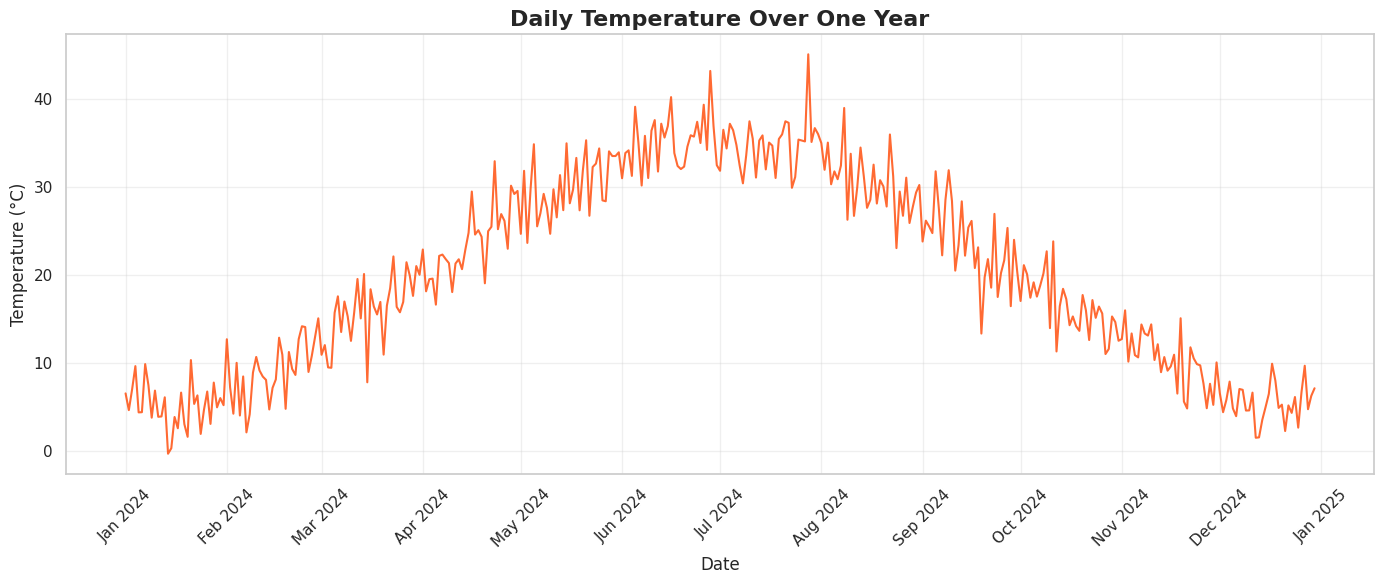
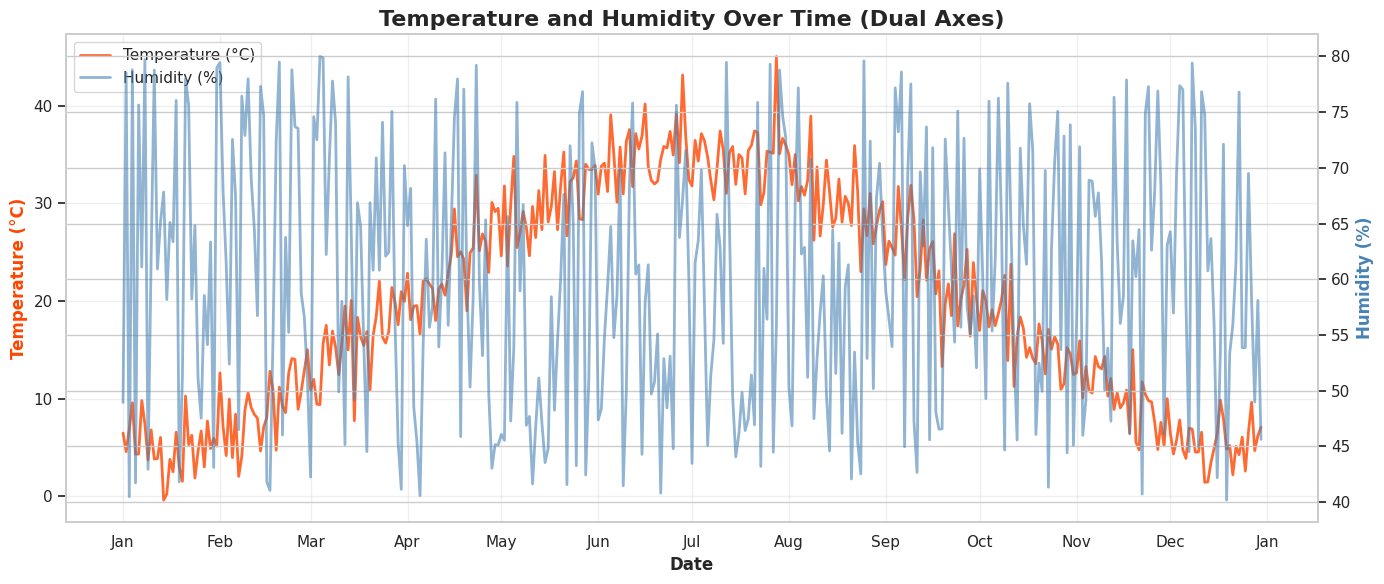
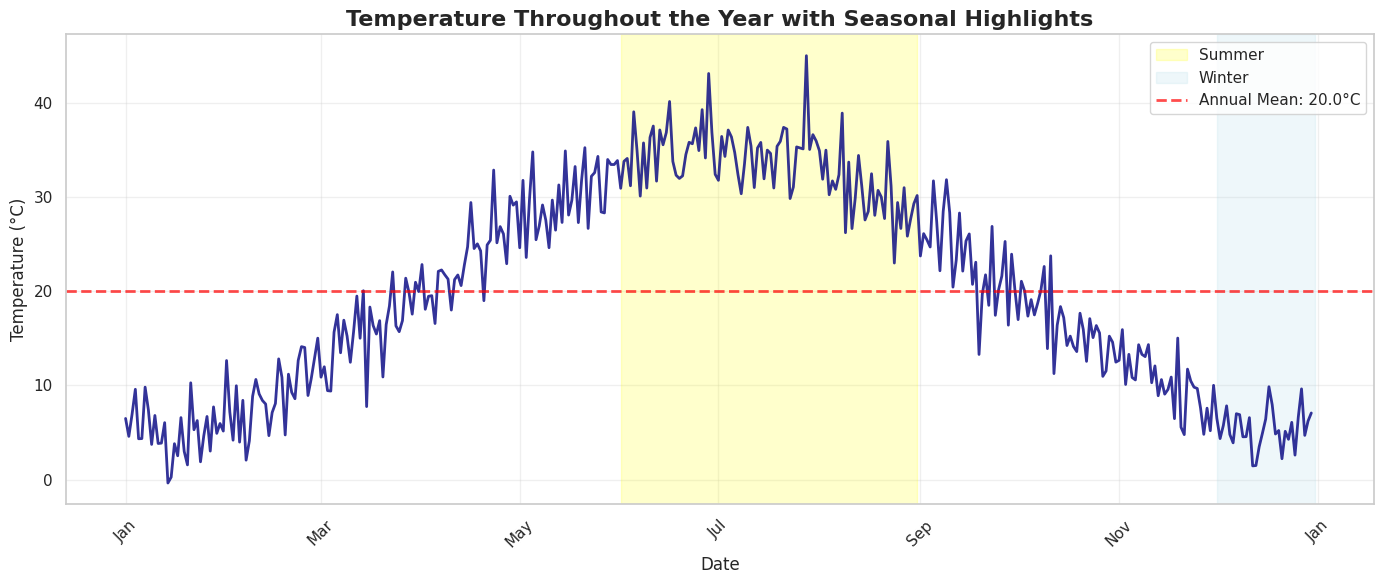

Write Python code to recreate these figures, in order. (Note: this script raises an exception after producing the figures.)
# Import required libraries
%matplotlib inline

import matplotlib.pyplot as plt
import matplotlib.dates as mdates
import seaborn as sns
import numpy as np
import pandas as pd
from datetime import datetime, timedelta
import warnings

# Set style
sns.set_theme(style="whitegrid", context="notebook")
warnings.filterwarnings("ignore")

# Set random seed for reproducibility
np.random.seed(42)

print("Libraries imported successfully!")

# Example 1: Creating datetime objects
# Python datetime
dt = datetime(2024, 1, 15, 14, 30)
print(f"Python datetime: {dt}")
print(f"Type: {type(dt)}")

# Pandas Timestamp
ts = pd.Timestamp("2024-01-15 14:30:00")
print(f"\nPandas Timestamp: {ts}")
print(f"Type: {type(ts)}")

# Date range
date_range = pd.date_range(start="2024-01-01", end="2024-01-10", freq="D")
print(f"\nDate range (10 days):")
print(date_range)

print(f"\nFrequencies available:")
print("  'D' = Daily")
print("  'W' = Weekly")
print("  'M' = Month end")
print("  'H' = Hourly")
print("  'T' or 'min' = Minute")
print("  'S' = Second")

# Example 2: Creating a time series DataFrame
dates = pd.date_range(start="2024-01-01", periods=365, freq="D")

# Simulate daily temperature data with seasonal pattern
day_of_year = np.arange(365)
seasonal_pattern = 15 * np.sin(2 * np.pi * day_of_year / 365 - np.pi / 2) + 20
daily_variation = np.random.normal(0, 3, 365)
temperature = seasonal_pattern + daily_variation

weather_df = pd.DataFrame(
    {"date": dates, "temperature": temperature, "humidity": np.random.uniform(40, 80, 365)}
)

# Set date as index (important for time series!)
weather_df.set_index("date", inplace=True)

print("Weather DataFrame:")
print(weather_df.head(10))
print(f"\nIndex type: {type(weather_df.index)}")
print(f"Frequency: {weather_df.index.freq}")

# Example 3: Parsing dates from strings
# Common date formats
date_strings = [
    "2024-01-15",  # ISO format
    "01/15/2024",  # US format
    "15-01-2024",  # European format
    "January 15, 2024",  # Text format
    "2024-01-15 14:30:00",  # With time
]

print("Parsing different date formats:")
for date_str in date_strings:
    parsed = pd.to_datetime(date_str)
    print(f"{date_str:30} → {parsed}")

# Handling custom formats
custom_format = "15-Jan-2024"
parsed_custom = pd.to_datetime(custom_format, format="%d-%b-%Y")
print(f"\nCustom format: {custom_format} → {parsed_custom}")

# Example 1: Simple time series plot
fig, ax = plt.subplots(figsize=(14, 6))

ax.plot(weather_df.index, weather_df["temperature"], linewidth=1.5, color="orangered", alpha=0.8)

ax.set_title("Daily Temperature Over One Year", fontsize=16, fontweight="bold")
ax.set_xlabel("Date", fontsize=12)
ax.set_ylabel("Temperature (°C)", fontsize=12)
ax.grid(True, alpha=0.3)

# Format x-axis dates
ax.xaxis.set_major_formatter(mdates.DateFormatter("%b %Y"))
ax.xaxis.set_major_locator(mdates.MonthLocator(interval=1))
plt.xticks(rotation=45)

plt.tight_layout()
plt.show()

print("Notice the seasonal pattern - warmer in summer, cooler in winter")

# Example 2: Multiple time series on same plot
fig, ax = plt.subplots(figsize=(14, 6))

# Plot temperature
ax.plot(
    weather_df.index,
    weather_df["temperature"],
    linewidth=2,
    color="orangered",
    label="Temperature (°C)",
    alpha=0.8,
)

# Create second y-axis for humidity
ax2 = ax.twinx()
ax2.plot(
    weather_df.index,
    weather_df["humidity"],
    linewidth=2,
    color="steelblue",
    label="Humidity (%)",
    alpha=0.6,
)

# Customize axes
ax.set_xlabel("Date", fontsize=12, fontweight="bold")
ax.set_ylabel("Temperature (°C)", fontsize=12, color="orangered", fontweight="bold")
ax2.set_ylabel("Humidity (%)", fontsize=12, color="steelblue", fontweight="bold")

ax.set_title("Temperature and Humidity Over Time (Dual Axes)", fontsize=16, fontweight="bold")

# Format dates
ax.xaxis.set_major_formatter(mdates.DateFormatter("%b"))
ax.xaxis.set_major_locator(mdates.MonthLocator(interval=1))
plt.xticks(rotation=45)

# Combine legends
lines1, labels1 = ax.get_legend_handles_labels()
lines2, labels2 = ax2.get_legend_handles_labels()
ax.legend(lines1 + lines2, labels1 + labels2, loc="upper left", fontsize=11)

ax.grid(True, alpha=0.3)
plt.tight_layout()
plt.show()

print("Dual axes allow comparing variables with different scales!")

# Example 3: Highlighting specific periods
fig, ax = plt.subplots(figsize=(14, 6))

ax.plot(weather_df.index, weather_df["temperature"], linewidth=2, color="navy", alpha=0.8)

# Highlight summer months (June-August)
summer_start = pd.Timestamp("2024-06-01")
summer_end = pd.Timestamp("2024-08-31")
ax.axvspan(summer_start, summer_end, alpha=0.2, color="yellow", label="Summer")

# Highlight winter months (December-February)
winter_start = pd.Timestamp("2024-12-01")
winter_end = pd.Timestamp("2024-12-31")
ax.axvspan(winter_start, winter_end, alpha=0.2, color="lightblue", label="Winter")

# Add mean line
mean_temp = weather_df["temperature"].mean()
ax.axhline(
    y=mean_temp,
    color="red",
    linestyle="--",
    linewidth=2,
    label=f"Annual Mean: {mean_temp:.1f}°C",
    alpha=0.7,
)

ax.set_title(
    "Temperature Throughout the Year with Seasonal Highlights", fontsize=16, fontweight="bold"
)
ax.set_xlabel("Date", fontsize=12)
ax.set_ylabel("Temperature (°C)", fontsize=12)
ax.legend(loc="upper right", fontsize=11)
ax.grid(True, alpha=0.3)

# Format dates
ax.xaxis.set_major_formatter(mdates.DateFormatter("%b"))
plt.xticks(rotation=45)

plt.tight_layout()
plt.show()

# Example 1: Resampling to different frequencies
# Weekly averages
weekly_avg = weather_df["temperature"].resample("W").mean()

# Monthly averages
monthly_avg = weather_df["temperature"].resample("M").mean()

fig, axes = plt.subplots(3, 1, figsize=(14, 12))

# Daily data
axes[0].plot(weather_df.index, weather_df["temperature"], linewidth=1, color="gray", alpha=0.5)
axes[0].set_title("Daily Temperature", fontsize=14, fontweight="bold")
axes[0].set_ylabel("Temperature (°C)", fontsize=11)
axes[0].grid(True, alpha=0.3)

# Weekly averages
axes[1].plot(weekly_avg.index, weekly_avg, linewidth=2, color="blue", marker="o", markersize=4)
axes[1].set_title("Weekly Average Temperature", fontsize=14, fontweight="bold")
axes[1].set_ylabel("Temperature (°C)", fontsize=11)
axes[1].grid(True, alpha=0.3)

# Monthly averages
axes[2].plot(monthly_avg.index, monthly_avg, linewidth=2.5, color="red", marker="s", markersize=6)
axes[2].set_title("Monthly Average Temperature", fontsize=14, fontweight="bold")
axes[2].set_xlabel("Date", fontsize=11)
axes[2].set_ylabel("Temperature (°C)", fontsize=11)
axes[2].grid(True, alpha=0.3)

# Format dates for all subplots
for ax in axes:
    ax.xaxis.set_major_formatter(mdates.DateFormatter("%b"))
    plt.setp(ax.xaxis.get_majorticklabels(), rotation=45)

fig.suptitle("Temperature at Different Time Scales", fontsize=16, fontweight="bold", y=0.995)
plt.tight_layout()
plt.show()

print("Resampling reveals different patterns at different time scales")

# Example 2: Different aggregation functions
monthly_stats = (
    weather_df["temperature"]
    .resample("M")
    .agg([("mean", "mean"), ("min", "min"), ("max", "max"), ("std", "std")])
)

fig, ax = plt.subplots(figsize=(14, 7))

# Plot mean with error band (std)
ax.plot(
    monthly_stats.index,
    monthly_stats["mean"],
    linewidth=2.5,
    color="navy",
    label="Mean",
    marker="o",
    markersize=7,
)

# Add error band (±1 std)
ax.fill_between(
    monthly_stats.index,
    monthly_stats["mean"] - monthly_stats["std"],
    monthly_stats["mean"] + monthly_stats["std"],
    alpha=0.3,
    color="navy",
    label="±1 Std Dev",
)

# Plot min and max
ax.plot(
    monthly_stats.index,
    monthly_stats["min"],
    linewidth=1.5,
    color="blue",
    linestyle="--",
    label="Min",
    marker="v",
    markersize=5,
)
ax.plot(
    monthly_stats.index,
    monthly_stats["max"],
    linewidth=1.5,
    color="red",
    linestyle="--",
    label="Max",
    marker="^",
    markersize=5,
)

ax.set_title("Monthly Temperature Statistics", fontsize=16, fontweight="bold")
ax.set_xlabel("Month", fontsize=12)
ax.set_ylabel("Temperature (°C)", fontsize=12)
ax.legend(loc="upper left", fontsize=11)
ax.grid(True, alpha=0.3)

ax.xaxis.set_major_formatter(mdates.DateFormatter("%b"))
plt.xticks(rotation=45)

plt.tight_layout()
plt.show()

# Example 1: Moving averages with different window sizes
# Calculate rolling means
roll_7 = weather_df["temperature"].rolling(window=7).mean()
roll_30 = weather_df["temperature"].rolling(window=30).mean()
roll_90 = weather_df["temperature"].rolling(window=90).mean()

fig, ax = plt.subplots(figsize=(14, 7))

# Original data
ax.plot(
    weather_df.index,
    weather_df["temperature"],
    linewidth=0.8,
    color="gray",
    alpha=0.4,
    label="Daily Temperature",
)

# Moving averages
ax.plot(roll_7.index, roll_7, linewidth=1.5, color="blue", label="7-day MA", alpha=0.8)
ax.plot(roll_30.index, roll_30, linewidth=2, color="green", label="30-day MA", alpha=0.8)
ax.plot(roll_90.index, roll_90, linewidth=2.5, color="red", label="90-day MA", alpha=0.8)

ax.set_title("Temperature with Moving Averages", fontsize=16, fontweight="bold")
ax.set_xlabel("Date", fontsize=12)
ax.set_ylabel("Temperature (°C)", fontsize=12)
ax.legend(loc="upper left", fontsize=11)
ax.grid(True, alpha=0.3)

ax.xaxis.set_major_formatter(mdates.DateFormatter("%b"))
plt.xticks(rotation=45)

plt.tight_layout()
plt.show()

print("Longer windows = smoother curves, but more lag")
print("Shorter windows = more responsive to changes, but noisier")

# Example 2: Rolling statistics
window = 30

rolling_mean = weather_df["temperature"].rolling(window=window).mean()
rolling_std = weather_df["temperature"].rolling(window=window).std()
rolling_min = weather_df["temperature"].rolling(window=window).min()
rolling_max = weather_df["temperature"].rolling(window=window).max()

fig, ax = plt.subplots(figsize=(14, 7))

# Plot mean
ax.plot(rolling_mean.index, rolling_mean, linewidth=2.5, color="navy", label="30-day Mean")

# Plot confidence band (mean ± 2*std)
ax.fill_between(
    rolling_mean.index,
    rolling_mean - 2 * rolling_std,
    rolling_mean + 2 * rolling_std,
    alpha=0.2,
    color="navy",
    label="±2 Std Dev (95% CI)",
)

# Plot rolling min/max
ax.plot(
    rolling_min.index, rolling_min, linewidth=1, color="blue", linestyle=":", label="30-day Min"
)
ax.plot(rolling_max.index, rolling_max, linewidth=1, color="red", linestyle=":", label="30-day Max")

ax.set_title("30-Day Rolling Statistics", fontsize=16, fontweight="bold")
ax.set_xlabel("Date", fontsize=12)
ax.set_ylabel("Temperature (°C)", fontsize=12)
ax.legend(loc="upper left", fontsize=11)
ax.grid(True, alpha=0.3)

ax.xaxis.set_major_formatter(mdates.DateFormatter("%b"))
plt.xticks(rotation=45)

plt.tight_layout()
plt.show()

# Create synthetic stock data
dates = pd.date_range(start="2023-01-01", end="2024-12-31", freq="D")

# Simulate stock price with random walk
np.random.seed(42)
returns = np.random.normal(0.0005, 0.02, len(dates))
price = 100 * np.exp(np.cumsum(returns))

# Create volume data
volume = np.random.lognormal(15, 0.5, len(dates))

stock_df = pd.DataFrame({"date": dates, "price": price, "volume": volume})
stock_df.set_index("date", inplace=True)

print("Stock data created:")
print(stock_df.head())
print(f"\nDate range: {stock_df.index.min()} to {stock_df.index.max()}")
print(f"Price range: ${stock_df['price'].min():.2f} to ${stock_df['price'].max():.2f}")

# Example 1: Stock price with volume
fig, (ax1, ax2) = plt.subplots(2, 1, figsize=(14, 10), gridspec_kw={"height_ratios": [3, 1]})

# Price plot
ax1.plot(stock_df.index, stock_df["price"], linewidth=1.5, color="darkblue", label="Stock Price")

# Add moving averages
ma_50 = stock_df["price"].rolling(window=50).mean()
ma_200 = stock_df["price"].rolling(window=200).mean()

ax1.plot(ma_50.index, ma_50, linewidth=2, color="orange", label="50-day MA", alpha=0.8)
ax1.plot(ma_200.index, ma_200, linewidth=2, color="red", label="200-day MA", alpha=0.8)

ax1.set_title("Stock Price with Moving Averages and Volume", fontsize=16, fontweight="bold")
ax1.set_ylabel("Price ($)", fontsize=12, fontweight="bold")
ax1.legend(loc="upper left", fontsize=11)
ax1.grid(True, alpha=0.3)

# Volume bars
ax2.bar(stock_df.index, stock_df["volume"], width=1, color="steelblue", alpha=0.6)
ax2.set_ylabel("Volume", fontsize=12, fontweight="bold")
ax2.set_xlabel("Date", fontsize=12, fontweight="bold")
ax2.grid(True, alpha=0.3, axis="y")

# Format dates
for ax in [ax1, ax2]:
    ax.xaxis.set_major_formatter(mdates.DateFormatter("%b %Y"))
    ax.xaxis.set_major_locator(mdates.MonthLocator(interval=3))
    plt.setp(ax.xaxis.get_majorticklabels(), rotation=45)

plt.tight_layout()
plt.show()

print("Technical analysis insights:")
print("- Price above 50-day MA = Short-term bullish")
print("- Price above 200-day MA = Long-term bullish")
print("- Golden cross (50 crosses above 200) = Strong buy signal")

# Example 2: Returns and volatility
# Calculate daily returns
stock_df["returns"] = stock_df["price"].pct_change() * 100  # percentage

# Calculate rolling volatility (30-day)
stock_df["volatility"] = stock_df["returns"].rolling(window=30).std()

fig, axes = plt.subplots(3, 1, figsize=(14, 12))

# Price
axes[0].plot(stock_df.index, stock_df["price"], linewidth=1.5, color="navy")
axes[0].set_title("Stock Price", fontsize=14, fontweight="bold")
axes[0].set_ylabel("Price ($)", fontsize=11)
axes[0].grid(True, alpha=0.3)

# Daily returns
colors = ["green" if x > 0 else "red" for x in stock_df["returns"]]
axes[1].bar(stock_df.index, stock_df["returns"], color=colors, alpha=0.6, width=1)
axes[1].axhline(y=0, color="black", linewidth=0.8)
axes[1].set_title("Daily Returns", fontsize=14, fontweight="bold")
axes[1].set_ylabel("Returns (%)", fontsize=11)
axes[1].grid(True, alpha=0.3)

# Volatility
axes[2].plot(stock_df.index, stock_df["volatility"], linewidth=2, color="purple")
axes[2].fill_between(stock_df.index, stock_df["volatility"], alpha=0.3, color="purple")
axes[2].set_title("30-Day Rolling Volatility", fontsize=14, fontweight="bold")
axes[2].set_ylabel("Volatility (%)", fontsize=11)
axes[2].set_xlabel("Date", fontsize=11)
axes[2].grid(True, alpha=0.3)

# Format dates
for ax in axes:
    ax.xaxis.set_major_formatter(mdates.DateFormatter("%b %Y"))
    ax.xaxis.set_major_locator(mdates.MonthLocator(interval=3))
    plt.setp(ax.xaxis.get_majorticklabels(), rotation=45)

fig.suptitle(
    "Stock Analysis: Price, Returns, and Volatility", fontsize=16, fontweight="bold", y=0.995
)
plt.tight_layout()
plt.show()

print(f"Average daily return: {stock_df['returns'].mean():.3f}%")
print(f"Average volatility: {stock_df['volatility'].mean():.3f}%")
print(f"Best day: {stock_df['returns'].max():.2f}%")
print(f"Worst day: {stock_df['returns'].min():.2f}%")

# Create multiple stock data
np.random.seed(42)
dates = pd.date_range(start="2023-01-01", end="2024-12-31", freq="D")

# Simulate 4 different stocks
stocks = {}
for stock, (drift, vol) in [
    ("TechCo", (0.001, 0.025)),
    ("FinanceCorp", (0.0005, 0.015)),
    ("EnergyCo", (0.0003, 0.03)),
    ("RetailInc", (0.0007, 0.02)),
]:
    returns = np.random.normal(drift, vol, len(dates))
    stocks[stock] = 100 * np.exp(np.cumsum(returns))

multi_stock_df = pd.DataFrame(stocks, index=dates)

print("Multiple stocks data:")
print(multi_stock_df.head())

# Example 1: Multiple lines on same plot
fig, ax = plt.subplots(figsize=(14, 7))

colors = ["blue", "red", "green", "purple"]
for (stock, data), color in zip(multi_stock_df.items(), colors):
    ax.plot(multi_stock_df.index, data, linewidth=2, label=stock, color=color, alpha=0.8)

ax.set_title("Stock Prices Comparison (Absolute Values)", fontsize=16, fontweight="bold")
ax.set_xlabel("Date", fontsize=12)
ax.set_ylabel("Price ($)", fontsize=12)
ax.legend(loc="upper left", fontsize=11)
ax.grid(True, alpha=0.3)

ax.xaxis.set_major_formatter(mdates.DateFormatter("%b %Y"))
ax.xaxis.set_major_locator(mdates.MonthLocator(interval=3))
plt.xticks(rotation=45)

plt.tight_layout()
plt.show()

# Example 2: Normalized comparison (percent change from start)
# Normalize all stocks to 100 at start
normalized_df = multi_stock_df / multi_stock_df.iloc[0] * 100

fig, ax = plt.subplots(figsize=(14, 7))

colors = ["blue", "red", "green", "purple"]
for (stock, data), color in zip(normalized_df.items(), colors):
    ax.plot(normalized_df.index, data, linewidth=2, label=stock, color=color, alpha=0.8)

# Add reference line at 100
ax.axhline(y=100, color="black", linestyle="--", linewidth=1, alpha=0.5)

ax.set_title("Stock Prices Comparison (Normalized to 100)", fontsize=16, fontweight="bold")
ax.set_xlabel("Date", fontsize=12)
ax.set_ylabel("Normalized Price (Start = 100)", fontsize=12)
ax.legend(loc="upper left", fontsize=11)
ax.grid(True, alpha=0.3)

ax.xaxis.set_major_formatter(mdates.DateFormatter("%b %Y"))
ax.xaxis.set_major_locator(mdates.MonthLocator(interval=3))
plt.xticks(rotation=45)

plt.tight_layout()
plt.show()

print("Normalized view shows relative performance:")
for stock in normalized_df.columns:
    change = ((normalized_df[stock].iloc[-1] / 100) - 1) * 100
    print(f"{stock:15} {change:+6.1f}%")

# Example 3: Small multiples (faceted plots)
fig, axes = plt.subplots(2, 2, figsize=(14, 10))
axes = axes.ravel()

colors = ["blue", "red", "green", "purple"]

for ax, (stock, data), color in zip(axes, multi_stock_df.items(), colors):
    # Plot price
    ax.plot(multi_stock_df.index, data, linewidth=2, color=color, alpha=0.8)

    # Add 50-day MA
    ma_50 = data.rolling(window=50).mean()
    ax.plot(
        ma_50.index,
        ma_50,
        linewidth=1.5,
        color="orange",
        linestyle="--",
        alpha=0.7,
        label="50-day MA",
    )

    ax.set_title(stock, fontsize=14, fontweight="bold")
    ax.set_ylabel("Price ($)", fontsize=11)
    ax.legend(loc="upper left", fontsize=9)
    ax.grid(True, alpha=0.3)

    # Format dates
    ax.xaxis.set_major_formatter(mdates.DateFormatter("%b %y"))
    ax.xaxis.set_major_locator(mdates.MonthLocator(interval=6))
    plt.setp(ax.xaxis.get_majorticklabels(), rotation=45)

fig.suptitle("Individual Stock Analysis", fontsize=16, fontweight="bold")
plt.tight_layout()
plt.show()

print("Small multiples allow detailed comparison of individual patterns")

# Create data with missing values
dates = pd.date_range(start="2024-01-01", periods=100, freq="D")
values = np.random.randn(100).cumsum() + 100

# Randomly remove some values
np.random.seed(42)
missing_indices = np.random.choice(100, 15, replace=False)
values[missing_indices] = np.nan

incomplete_df = pd.DataFrame({"value": values}, index=dates)

print(f"Total points: {len(incomplete_df)}")
print(f"Missing points: {incomplete_df['value'].isna().sum()}")
print(f"\nFirst few rows with missing data:")
print(incomplete_df[incomplete_df["value"].isna()].head())

# Example 1: Different strategies for handling missing data
fig, axes = plt.subplots(2, 2, figsize=(14, 10))

# Original with gaps
axes[0, 0].plot(
    incomplete_df.index, incomplete_df["value"], linewidth=2, marker="o", markersize=4, color="blue"
)
axes[0, 0].set_title("Original Data (with gaps)", fontsize=14, fontweight="bold")
axes[0, 0].set_ylabel("Value", fontsize=11)
axes[0, 0].grid(True, alpha=0.3)

# Forward fill
filled_forward = incomplete_df["value"].fillna(method="ffill")
axes[0, 1].plot(incomplete_df.index, filled_forward, linewidth=2, color="green")
axes[0, 1].scatter(
    incomplete_df.index[missing_indices],
    filled_forward[missing_indices],
    color="red",
    s=50,
    zorder=5,
    label="Filled values",
)
axes[0, 1].set_title("Forward Fill", fontsize=14, fontweight="bold")
axes[0, 1].set_ylabel("Value", fontsize=11)
axes[0, 1].legend()
axes[0, 1].grid(True, alpha=0.3)

# Linear interpolation
filled_interp = incomplete_df["value"].interpolate(method="linear")
axes[1, 0].plot(incomplete_df.index, filled_interp, linewidth=2, color="orange")
axes[1, 0].scatter(
    incomplete_df.index[missing_indices],
    filled_interp[missing_indices],
    color="red",
    s=50,
    zorder=5,
    label="Interpolated",
)
axes[1, 0].set_title("Linear Interpolation", fontsize=14, fontweight="bold")
axes[1, 0].set_ylabel("Value", fontsize=11)
axes[1, 0].set_xlabel("Date", fontsize=11)
axes[1, 0].legend()
axes[1, 0].grid(True, alpha=0.3)

# Drop missing
dropped = incomplete_df["value"].dropna()
axes[1, 1].plot(dropped.index, dropped, linewidth=2, marker="o", markersize=4, color="purple")
axes[1, 1].set_title("Dropped Missing Values", fontsize=14, fontweight="bold")
axes[1, 1].set_ylabel("Value", fontsize=11)
axes[1, 1].set_xlabel("Date", fontsize=11)
axes[1, 1].grid(True, alpha=0.3)

# Format dates
for ax in axes.ravel():
    ax.xaxis.set_major_formatter(mdates.DateFormatter("%b %d"))
    plt.setp(ax.xaxis.get_majorticklabels(), rotation=45)

fig.suptitle("Strategies for Handling Missing Time Series Data", fontsize=16, fontweight="bold")
plt.tight_layout()
plt.show()

print("Strategies for missing data:")
print("1. Forward fill: Use last known value")
print("2. Interpolation: Estimate based on surrounding values")
print("3. Drop: Remove missing points (creates gaps in plot)")
print("4. Rolling mean: Fill with local average (not shown)")

# Your code here

# Your code here

# Your code here

# Your code here

# Your code here